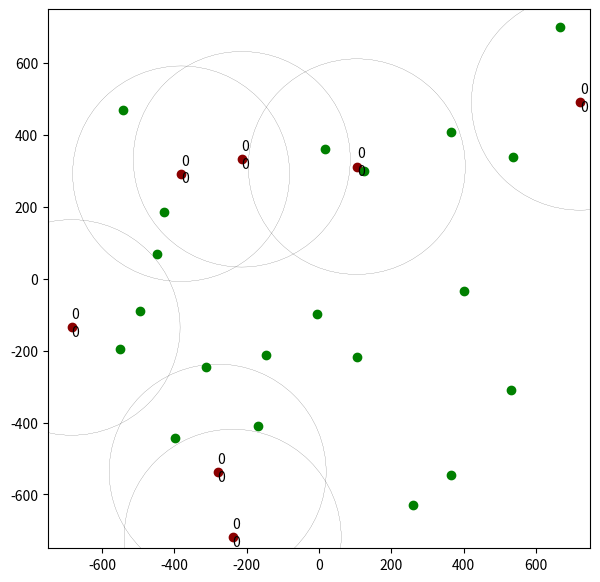

Source code (Python):
import numpy as np
import random
import matplotlib.pyplot as plt
from matplotlib.animation import FuncAnimation
from itertools import combinations

# Global Variables
gridsize=1500
edge=gridsize/2

eat_epsilon=2

def get_euclid_dist(p1, p2):
    x1 = p1.x
    y1 = p1.y
    x2 = p2.x
    y2 = p2.y
    return np.sqrt((x1-x2)**2 + (y1-y2)**2)
def get_angle(p1, p2):
    x1 = p1.x
    y1 = p1.y
    x2 = p2.x
    y2 = p2.y
    return np.arctan2(y2-y1, x2-x1)


class Creature:
    def __init__(self, x, y, speed, life_exp, sense_radius):
        self.x = x # x-location
        self.y = y # y-location
        self.speed = speed # Number of units it can move per timestep
        self.life_exp = life_exp
        self.sense_radius = sense_radius
        
        self.facing = 2*np.pi*random.random()
        self.age = 0
        self.hunger = 0
        self.alive = True
        
        self.hunger_display = ax.text(self.x, 
                                      self.y+25, 
                                      self.hunger)
        self.age_display = ax.text(self.x, 
                                   self.y-25, 
                                   self.age)
        self.sense_circle = plt.Circle((self.x, self.y),
                                       radius = self.sense_radius,
                                       fill = False,
                                       linewidth = 0.1)
        self.sense_circle_display = ax.add_patch(self.sense_circle)
        
    def step(self, new_dir, units):
        # Moves the creature by the specified units after turning them to face the new specified direction
        
        self.facing = new_dir

        delta_x = units * np.cos(self.facing)
        delta_y = units* np.sin(self.facing)

        self.x += delta_x
        self.y += delta_y

        self.x = max(min(self.x, edge), -edge)
        self.y = max(min(self.y, edge), -edge)
        
    def move(self):   
        if self.x == edge:
            turndir = random.uniform(3*np.pi/4, 5*np.pi/4)
        elif self.x == -edge:
            turndir = random.uniform(-np.pi/4, np.pi/4)%(2*np.pi)
        elif self.y == edge:
            turndir = random.uniform(5*np.pi/4, 7*np.pi/4)
        elif self.y == -edge:
            turndir = random.uniform(np.pi/4, 3*np.pi/4)
        else:
            if self.sense_food():
                turndir = self.sense_food()
            else:
                turndir = (self.facing + random.uniform(-np.pi/6, np.pi/6))%(2*np.pi)
        self.step(turndir, self.speed)
    
    def check_for_food(self):
        global food_set
        
        for food in food_set:
            if food.alive:
                dist = get_euclid_dist(self, food)
                if dist < eat_epsilon:
                    self.hunger = -1
                    food.alive = False
                    break

        self.hunger += 1
        
    def sense_food(self):
        global food_set
        if len(food_set) > 0:
            foodlist = [(get_euclid_dist(self, food), get_angle(self, food)) for food in food_set]
            foodlist.sort()
            if foodlist[0][0] <= self.sense_radius:
                return foodlist[0][1]

    def die(self):
        self.alive = False
        self.age_display.remove()
        self.hunger_display.remove()
        self.sense_circle_display.remove()
        
    def reproduce(self):
        global creature_set
        baby = Creature(x = self.x + random.uniform(50,100),
                        y = self.y + random.uniform(50,100),
                        speed = self.speed,
                        life_exp = self.life_exp,
                        sense_radius = self.sense_radius
                       )
        creature_set.append(baby)

    def update_visuals(self):
        self.hunger_display.set_position((self.x, self.y+25))
        self.hunger_display.set_text(self.hunger)
        self.age_display.set_position((self.x, self.y-25))
        self.age_display.set_text(self.age)
        self.sense_circle.center = self.x, self.y



class Food:
    def __init__(self, x, y):
        self.x = x # x-location
        self.y = y # y-location
        self.alive=True


def initialise(num_creatures, num_food):
    creature_set = [Creature(x = gridsize*random.random() - gridsize/2,
                             y = gridsize*random.random() - gridsize/2,
                             speed = 3,
                             life_exp = 500,
                             sense_radius = 300
                            ) for n in range(num_creatures)]
    food_set = [Food(gridsize*random.random() - gridsize/2,
                 gridsize*random.random() - gridsize/2) for n in range(num_food)]
    return creature_set, food_set




fig, ax = plt.subplots(figsize=(7,7))
ax.set_ylim(-edge, edge)
ax.set_xlim(-edge, edge)

creature_set, food_set = initialise(num_creatures=7,
                            num_food=20)

creature_x = [creature.x for creature in creature_set]
creature_y = [creature.y for creature in creature_set]
# time_left = [1 for creature in creature_set]

food_x = [food.x for food in food_set]
food_y = [food.y for food in food_set]

creature_field = ax.scatter(creature_x,
                            creature_y,
                            c='darkred')

food_field = ax.scatter(food_x, food_y, c='green')


def update_state(time):
    
    global creature_set
    global food_set
    
    if random.random() < 0.01:
        food_set.append(Food(gridsize*random.random() - gridsize/2,
                 gridsize*random.random() - gridsize/2))

    for creature in creature_set:
        if creature.age > creature.life_exp or creature.hunger > 200:
            creature.die()
            continue
        else:
            creature.age += 1
            creature.move()
            creature.check_for_food()
            if random.random() < 1/300:
                creature.reproduce()
            
    food_set = [food for food in food_set if food.alive]
    creature_set = [creature for creature in creature_set if creature.alive]

    creature_x = [creature.x for creature in creature_set]
    creature_y = [creature.y for creature in creature_set]
    
    food_x = [food.x for food in food_set]
    food_y = [food.y for food in food_set]

#     time_left = [(creature.life_exp - creature.age)/creature.life_exp for creature in creature_set]
    
    creature_field.set_offsets(np.array([creature_x,
                                         creature_y]).T)
#     creature_field.set_color(np.array([time_left,
#                               [t/2 for t in time_left],
#                               [t/2 for t in time_left]]).T)
    
    food_field.set_offsets(np.array([food_x, food_y]).T)
    
    for creature in creature_set:
        creature.update_visuals()

animation = FuncAnimation(fig, update_state, interval = 10)

plt.show()